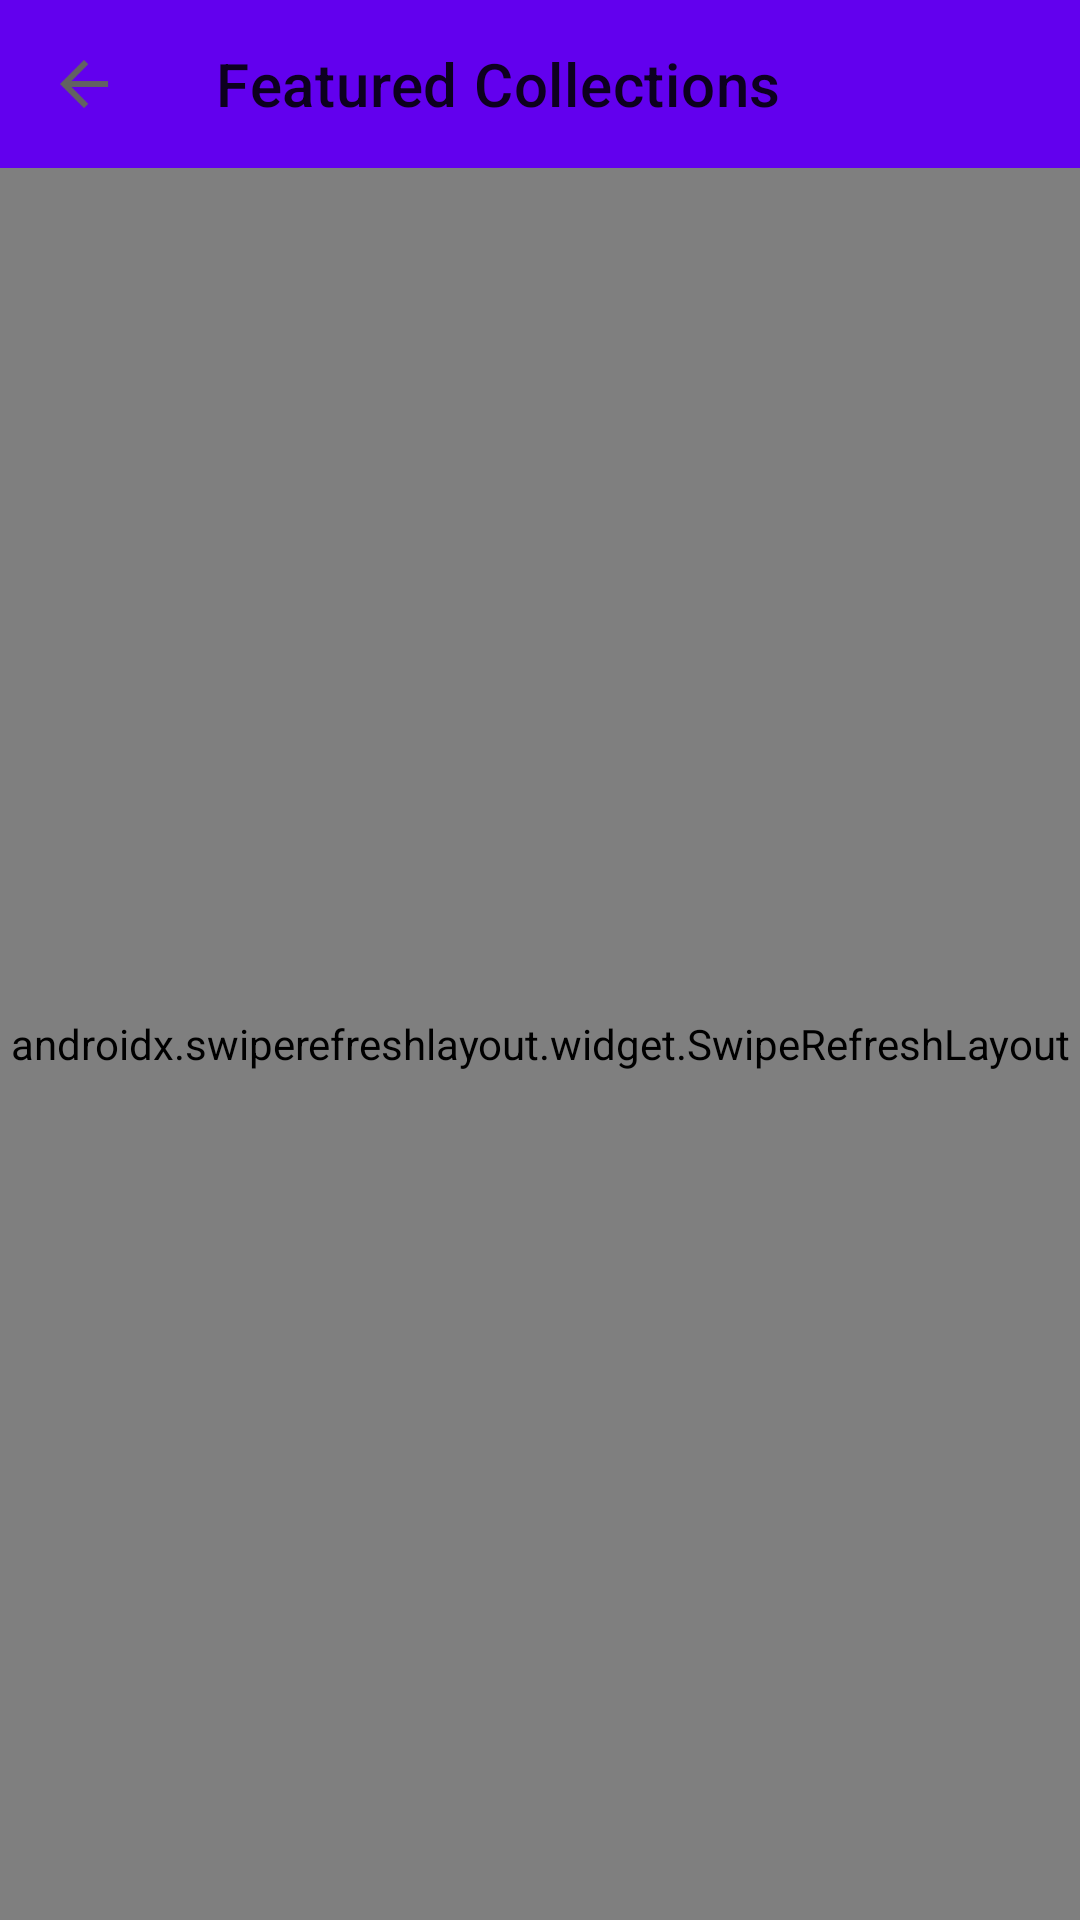

Android layout source for this screen:
<!-- AndroidManifest.xml: application theme Theme.Resplash -->
<!-- res/layout/activity_collection.xml -->
<?xml version="1.0" encoding="utf-8"?>
<LinearLayout xmlns:android="http://schemas.android.com/apk/res/android"
    xmlns:tools="http://schemas.android.com/tools"
    android:layout_width="match_parent"
    android:layout_height="match_parent"
    xmlns:app="http://schemas.android.com/apk/res-auto"
    android:orientation="vertical"
    android:id="@+id/parent"
    tools:context="com.codemybrainsout.imageviewer.view.collection.CollectionActivity">

    <com.google.android.material.appbar.MaterialToolbar
        android:id="@+id/toolbar"
        app:title="@string/title_collection"
        app:navigationIcon="@drawable/ic_arrow_back"
        android:layout_width="match_parent"
        android:layout_height="?attr/actionBarSize"
        android:background="?attr/colorPrimary" />

    <RelativeLayout
        android:layout_width="match_parent"
        android:layout_height="match_parent">

        <androidx.swiperefreshlayout.widget.SwipeRefreshLayout
            android:id="@+id/swipe_refresh_layout"
            android:layout_width="match_parent"
            android:layout_height="match_parent" >

            <androidx.recyclerview.widget.RecyclerView
                android:id="@+id/recycler_view_collection"
                android:layout_width="match_parent"
                android:layout_height="match_parent" />

        </androidx.swiperefreshlayout.widget.SwipeRefreshLayout>

    </RelativeLayout>

</LinearLayout>
<!-- resources referenced by this layout -->
<resources>
  <!-- drawable ic_arrow_back: png bitmap (drawable-hdpi, 526 bytes) -->
  <string name="title_collection">Featured Collections</string>
  <style name="Theme.Resplash" parent="Theme.MaterialComponents.DayNight.DarkActionBar">
          
          <item name="colorPrimary">@color/purple_500</item>
          <item name="colorPrimaryVariant">@color/purple_700</item>
          <item name="colorOnPrimary">@color/white</item>
          
          <item name="colorSecondary">@color/teal_200</item>
          <item name="colorSecondaryVariant">@color/teal_700</item>
          <item name="colorOnSecondary">@color/black</item>
          
          <item name="android:statusBarColor" tools:targetApi="l">?attr/colorPrimaryVariant</item>
          
      </style>
  <color name="white">#FFFFFF</color>
  <color name="black">#000000</color>
  <!-- not gathered from this repository: default colours our renderer supplied (Android Studio template values) -->
  <color name="purple_500">#FF6200EE</color>
  <color name="purple_700">#FF3700B3</color>
  <color name="teal_200">#FF03DAC5</color>
  <color name="teal_700">#FF018786</color>
</resources>
